The GitHub repository comau-na/edo-ROS2 contains a labelled image folder "photos" with 6 categories: blue bucket, green bucket, red bucket, blue cube, green cube, red cube. Examples follow, each with its label.

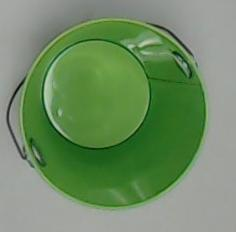
Label: green bucket

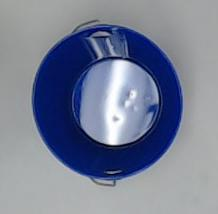
Label: blue bucket

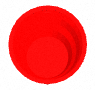
Label: red bucket

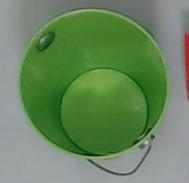
Label: green bucket

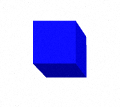
Label: blue cube

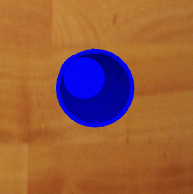
Label: blue bucket
